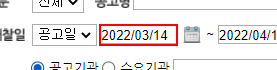
Workflow: 01_뉴스레터_도입필드

Step 1: type [YesterDay] into the text box in window '*: 국가종합전자조달' (chrome.exe)
